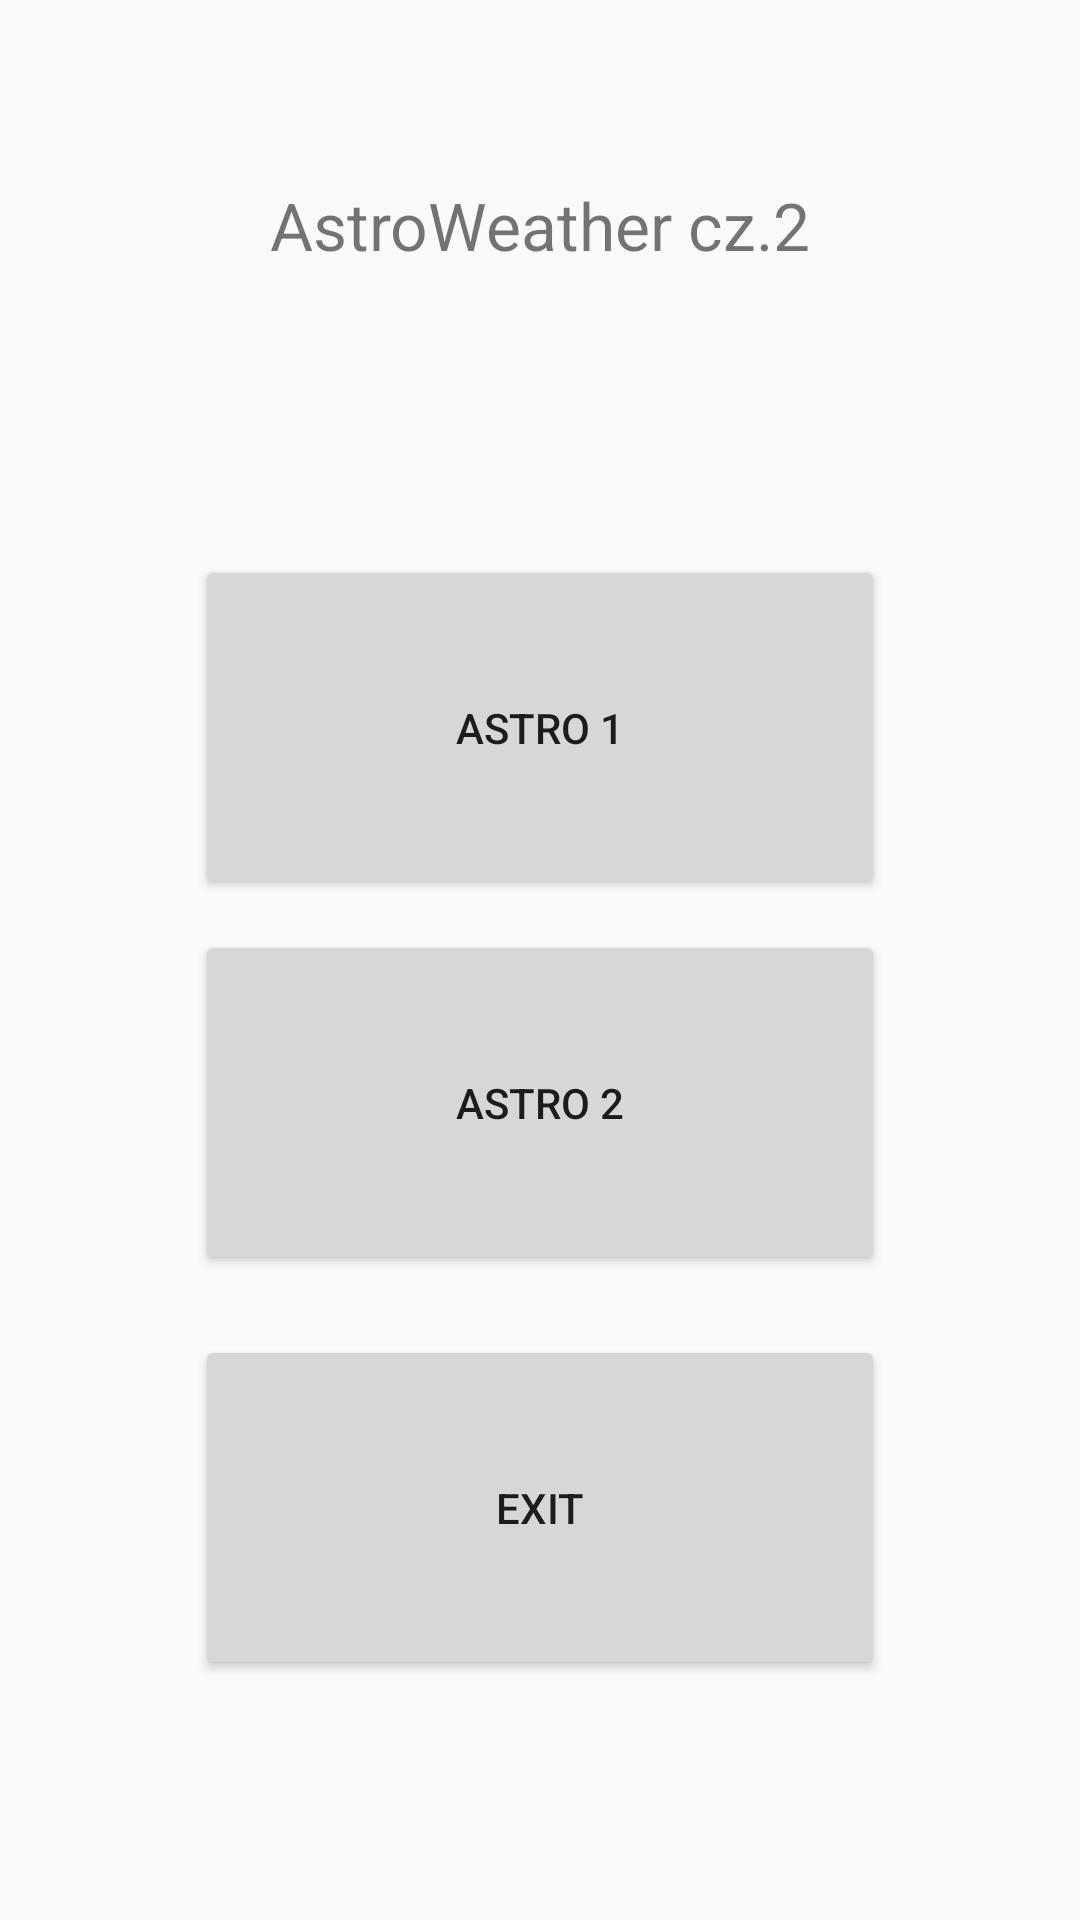

Here is an Android app screen rendered from its layout file. Give the layout XML and the strings, colors and styles it references.
<!-- AndroidManifest.xml: activity theme AppTheme.NoActionBar -->
<!-- res/layout/activity_main.xml -->
<?xml version="1.0" encoding="utf-8"?>
<LinearLayout xmlns:android="http://schemas.android.com/apk/res/android"
    xmlns:tools="http://schemas.android.com/tools"
    tools:context="com.example.seba.astroweather.MainActivity"
    android:layout_width="match_parent"
    android:layout_height="match_parent"
    android:gravity="center"
    android:orientation="vertical">

    <TextView
        android:id="@+id/textView2"
        android:layout_width="match_parent"
        android:layout_height="wrap_content"
        android:layout_marginTop="5dp"
        android:layout_weight="1"
        android:gravity="center"
        android:text="AstroWeather cz.2"
        android:textSize="22sp" />

    <Button
        android:id="@+id/astro1Button"
        android:layout_width="230dp"
        android:layout_height="4dp"
        android:layout_marginTop="40dp"
        android:layout_weight="1"
        android:text="@string/astro1" />

    <Button
        android:id="@+id/astro2Button"
        android:layout_width="230dp"
        android:layout_height="4dp"
        android:layout_marginBottom="10dp"
        android:layout_marginTop="10dp"
        android:layout_weight="1"
        android:text="@string/astro2" />

    <Button
        android:id="@+id/exitButton"
        android:layout_width="230dp"
        android:layout_height="4dp"
        android:layout_marginBottom="80dp"
        android:layout_marginTop="10dp"
        android:layout_weight="1"
        android:text="@string/exit" />

</LinearLayout>
<!-- resources referenced by this layout -->
<resources>
  <string name="astro1">Astro 1</string>
  <string name="astro2">Astro 2</string>
  <string name="exit">Exit</string>
  <style name="AppTheme.NoActionBar">
          <item name="windowActionBar">false</item>
          <item name="windowNoTitle">true</item>
      </style>
</resources>
